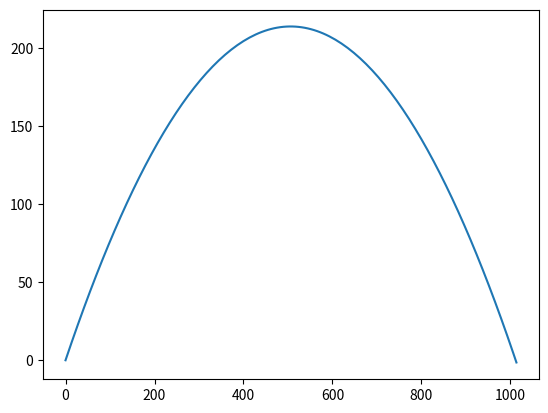

Write the Python code that produced this figure.
import numpy as np
import matplotlib.pyplot as plt
#Euler method function
def Euler(x, dx, dt):
    return x + dt*dx
percentError = 10

#starting dt
dt_change = 0.01
dt = 5 + dt_change
while percentError > 1: #loop until wanted %error
    #reset all intial variables
    dt -= dt_change #shanges dt
    x = 0
    y = 0
    v = 100
    ax = 0
    ay = -9.8
    th = 40/180*np.pi
    vx = v*np.cos(th)
    vy = v*np.sin(th)
    endx = v**2*np.sin(2*th)/abs(ay)
    endy = 0
    steps = 0
    #saves coordinates for graphing
    xes = [0]
    yes = [0]
    while y >= 0:
        steps += 1 #saves number of steps
        #updates position
        x = Euler(x, vx, dt)
        y = Euler(y, vy, dt)
        #updates velocity
        vx = Euler(vx, ax, dt)
        vy = Euler(vy, ay, dt)
        xes.append(x)
        yes.append(y)

    #distance calculated using pythagorean theorem
    dist = np.sqrt((x)**2+(y)**2)
    percentError = (abs(dist-endx)/endx)*100


print("ending x value: ", endx)
print("Actual x value: ", dist)
print("step size: ", dt)
print("number of steps: ", steps)
print("percent error of distance: ", percentError)
plt.plot(xes,yes)
plt.show()
